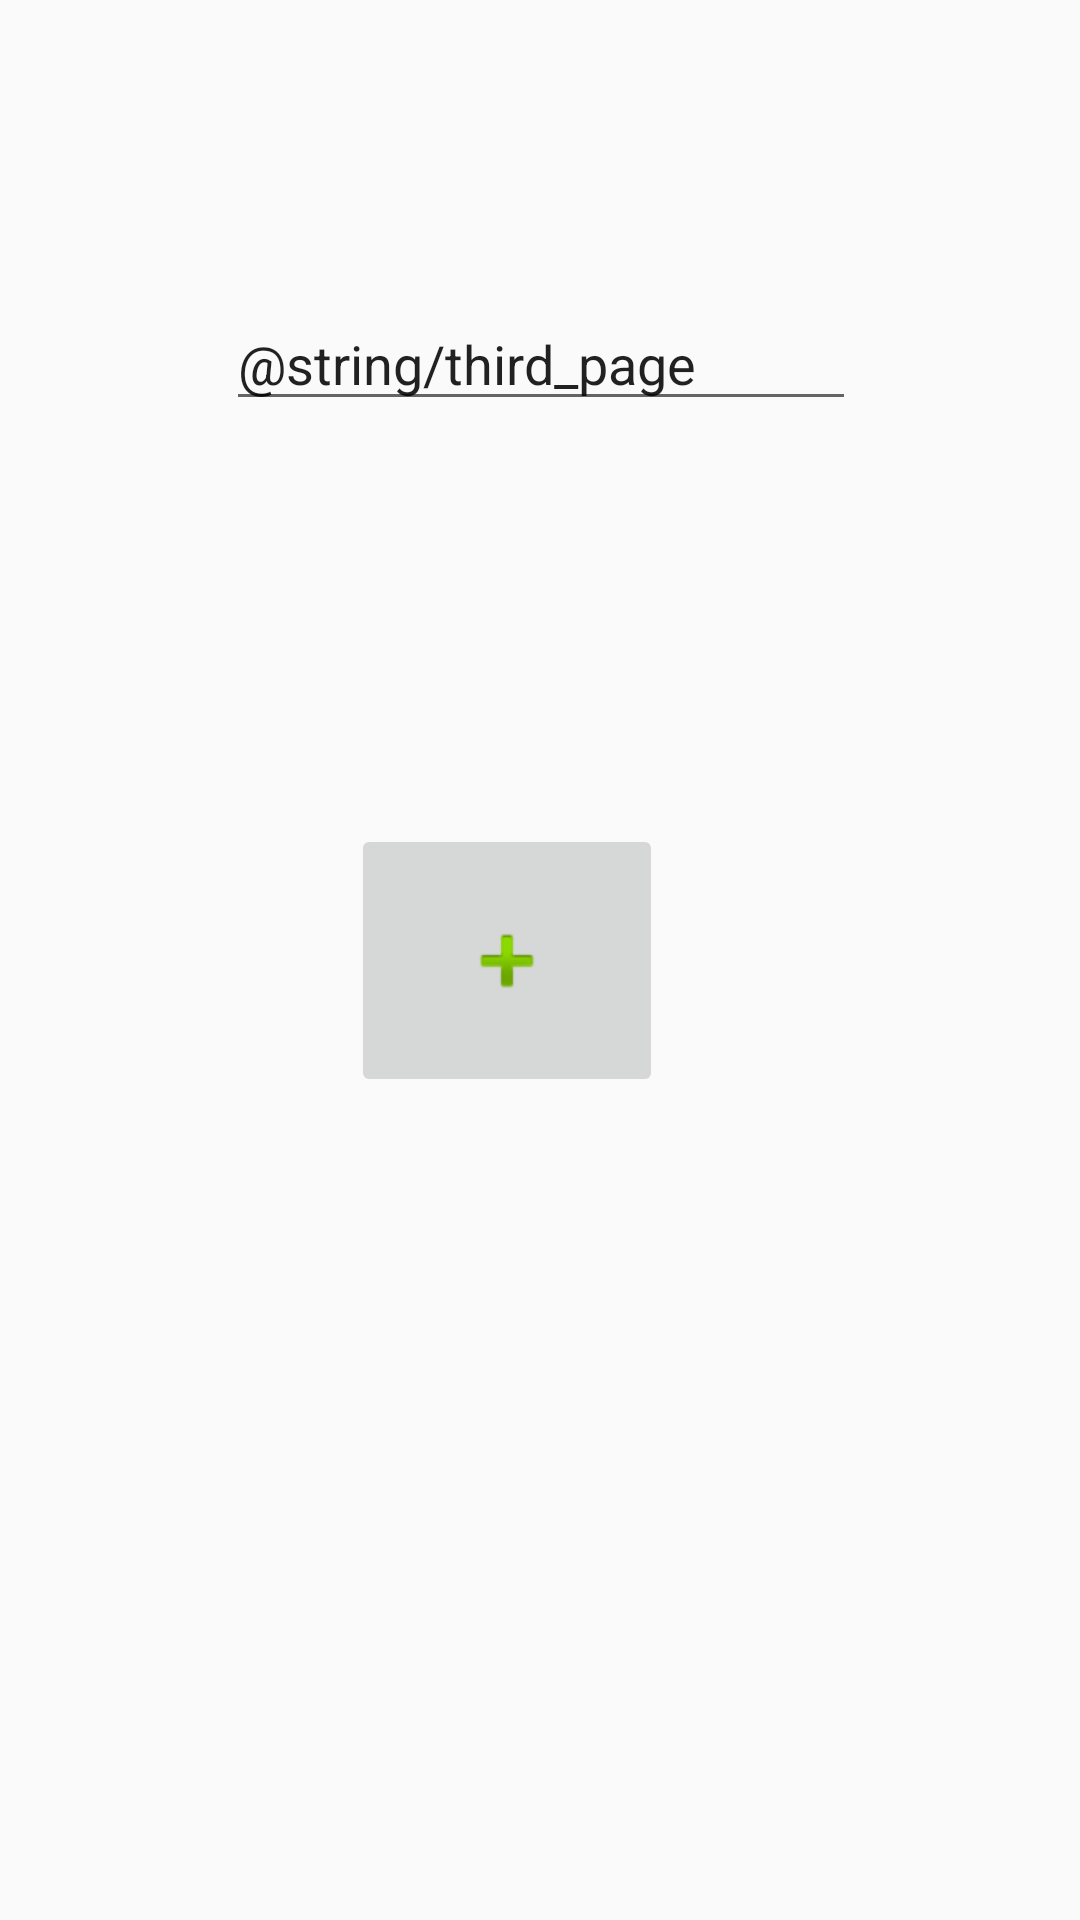

Android layout source for this screen:
<!-- AndroidManifest.xml: application theme AppTheme -->
<!-- res/layout/activity_third_page.xml -->
<?xml version="1.0" encoding="utf-8"?>
<android.support.constraint.ConstraintLayout xmlns:android="http://schemas.android.com/apk/res/android"
    xmlns:app="http://schemas.android.com/apk/res-auto"
    xmlns:tools="http://schemas.android.com/tools"
    android:layout_width="match_parent"
    android:layout_height="match_parent"
    tools:context="cs50final.com.cs50final.ThirdPage">

    <EditText
        android:id="@+id/editText3"
        android:layout_width="wrap_content"
        android:layout_height="wrap_content"
        android:layout_marginTop="99dp"
        android:ems="10"
        android:inputType="textPersonName"
        android:text="@string/third_page"
        app:layout_constraintHorizontal_bias="0.502"
        app:layout_constraintLeft_toLeftOf="parent"
        app:layout_constraintRight_toRightOf="parent"
        app:layout_constraintTop_toTopOf="parent"
        tools:text="@string/third_page" />

    <ImageButton
        android:id="@+id/imageButton3"
        android:layout_width="104dp"
        android:layout_height="91dp"
        android:contentDescription="@string/contentDesc"
        android:onClick="goToFourthActivity"
        app:layout_constraintBottom_toBottomOf="parent"
        app:layout_constraintHorizontal_bias="0.457"
        app:layout_constraintLeft_toLeftOf="parent"
        app:layout_constraintRight_toRightOf="parent"
        app:layout_constraintTop_toTopOf="parent"
        app:srcCompat="@android:drawable/ic_input_add" />
</android.support.constraint.ConstraintLayout>
<!-- resources referenced by this layout -->
<resources>
  <style name="AppTheme" parent="Theme.AppCompat.Light.DarkActionBar">
              
              <item name="colorPrimary">@android:color/holo_blue_bright</item>
              <item name="colorPrimaryDark">@android:color/holo_blue_dark</item>
              <item name="colorAccent">@android:color/darker_gray</item>
          </style>
</resources>
